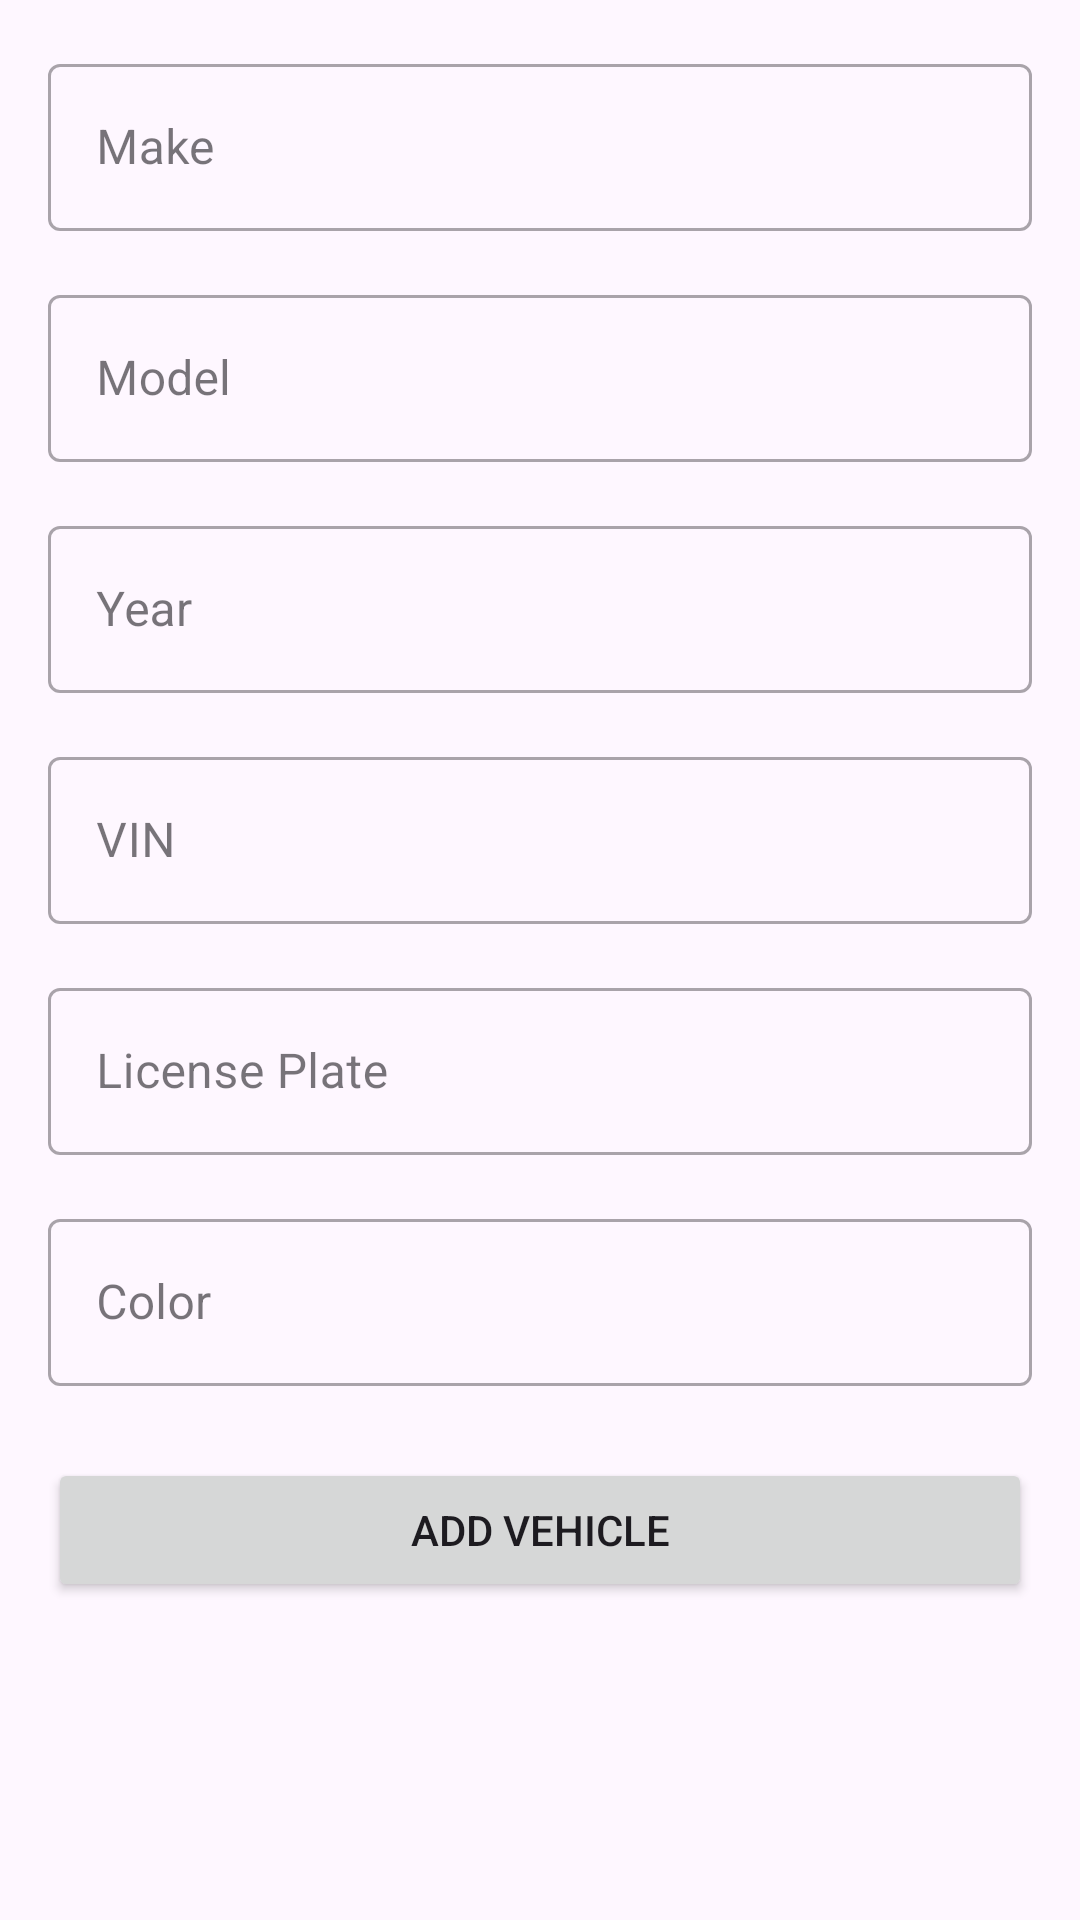

This screen was rendered from an Android layout file. Write that file and the resources it references.
<!-- AndroidManifest.xml: application theme Theme.Finalprojectautosync -->
<!-- res/layout/activity_vehicle_details.xml -->
<?xml version="1.0" encoding="utf-8"?>
<ScrollView xmlns:android="http://schemas.android.com/apk/res/android"
    xmlns:app="http://schemas.android.com/apk/res-auto"
    android:layout_width="match_parent"
    android:layout_height="match_parent">

    <androidx.constraintlayout.widget.ConstraintLayout
        android:layout_width="match_parent"
        android:layout_height="wrap_content"
        android:padding="16dp">

        <com.google.android.material.textfield.TextInputLayout
            android:id="@+id/makeLayout"
            style="@style/Widget.MaterialComponents.TextInputLayout.OutlinedBox"
            android:layout_width="match_parent"
            android:layout_height="wrap_content"
            android:hint="Make"
            app:layout_constraintTop_toTopOf="parent">

            <com.google.android.material.textfield.TextInputEditText
                android:id="@+id/makeEditText"
                android:layout_width="match_parent"
                android:layout_height="wrap_content"
                android:inputType="text"
                android:maxLines="1" />

        </com.google.android.material.textfield.TextInputLayout>

        <com.google.android.material.textfield.TextInputLayout
            android:id="@+id/modelLayout"
            style="@style/Widget.MaterialComponents.TextInputLayout.OutlinedBox"
            android:layout_width="match_parent"
            android:layout_height="wrap_content"
            android:layout_marginTop="16dp"
            android:hint="Model"
            app:layout_constraintTop_toBottomOf="@id/makeLayout">

            <com.google.android.material.textfield.TextInputEditText
                android:id="@+id/modelEditText"
                android:layout_width="match_parent"
                android:layout_height="wrap_content"
                android:inputType="text"
                android:maxLines="1" />

        </com.google.android.material.textfield.TextInputLayout>

        <com.google.android.material.textfield.TextInputLayout
            android:id="@+id/yearLayout"
            style="@style/Widget.MaterialComponents.TextInputLayout.OutlinedBox"
            android:layout_width="match_parent"
            android:layout_height="wrap_content"
            android:layout_marginTop="16dp"
            android:hint="Year"
            app:layout_constraintTop_toBottomOf="@id/modelLayout">

            <com.google.android.material.textfield.TextInputEditText
                android:id="@+id/yearEditText"
                android:layout_width="match_parent"
                android:layout_height="wrap_content"
                android:inputType="text"
                android:maxLines="1" />

        </com.google.android.material.textfield.TextInputLayout>

        <com.google.android.material.textfield.TextInputLayout
            android:id="@+id/vinLayout"
            style="@style/Widget.MaterialComponents.TextInputLayout.OutlinedBox"
            android:layout_width="match_parent"
            android:layout_height="wrap_content"
            android:layout_marginTop="16dp"
            android:hint="VIN"
            app:layout_constraintTop_toBottomOf="@id/yearLayout">

            <com.google.android.material.textfield.TextInputEditText
                android:id="@+id/vinEditText"
                android:layout_width="match_parent"
                android:layout_height="wrap_content"
                android:inputType="textCapCharacters"
                android:maxLines="1" />

        </com.google.android.material.textfield.TextInputLayout>

        <com.google.android.material.textfield.TextInputLayout
            android:id="@+id/licensePlateLayout"
            style="@style/Widget.MaterialComponents.TextInputLayout.OutlinedBox"
            android:layout_width="match_parent"
            android:layout_height="wrap_content"
            android:layout_marginTop="16dp"
            android:hint="License Plate"
            app:layout_constraintTop_toBottomOf="@id/vinLayout">

            <com.google.android.material.textfield.TextInputEditText
                android:id="@+id/licensePlateEditText"
                android:layout_width="match_parent"
                android:layout_height="wrap_content"
                android:inputType="textCapCharacters"
                android:maxLines="1" />

        </com.google.android.material.textfield.TextInputLayout>

        <com.google.android.material.textfield.TextInputLayout
            android:id="@+id/colorLayout"
            style="@style/Widget.MaterialComponents.TextInputLayout.OutlinedBox"
            android:layout_width="match_parent"
            android:layout_height="wrap_content"
            android:layout_marginTop="16dp"
            android:hint="Color"
            app:layout_constraintTop_toBottomOf="@id/licensePlateLayout">

            <com.google.android.material.textfield.TextInputEditText
                android:id="@+id/colorEditText"
                android:layout_width="match_parent"
                android:layout_height="wrap_content"
                android:inputType="text"
                android:maxLines="1" />

        </com.google.android.material.textfield.TextInputLayout>

        <Button
            android:id="@+id/submitButton"
            android:layout_width="match_parent"
            android:layout_height="wrap_content"
            android:layout_marginTop="24dp"
            android:text="Add Vehicle"
            app:layout_constraintTop_toBottomOf="@id/colorLayout" />

    </androidx.constraintlayout.widget.ConstraintLayout>
</ScrollView>
<!-- resources referenced by this layout -->
<resources>
  <style name="Theme.Finalprojectautosync" parent="Base.Theme.Finalprojectautosync" />
  <style name="Base.Theme.Finalprojectautosync" parent="Theme.Material3.DayNight.NoActionBar">
          
          
      </style>
</resources>
